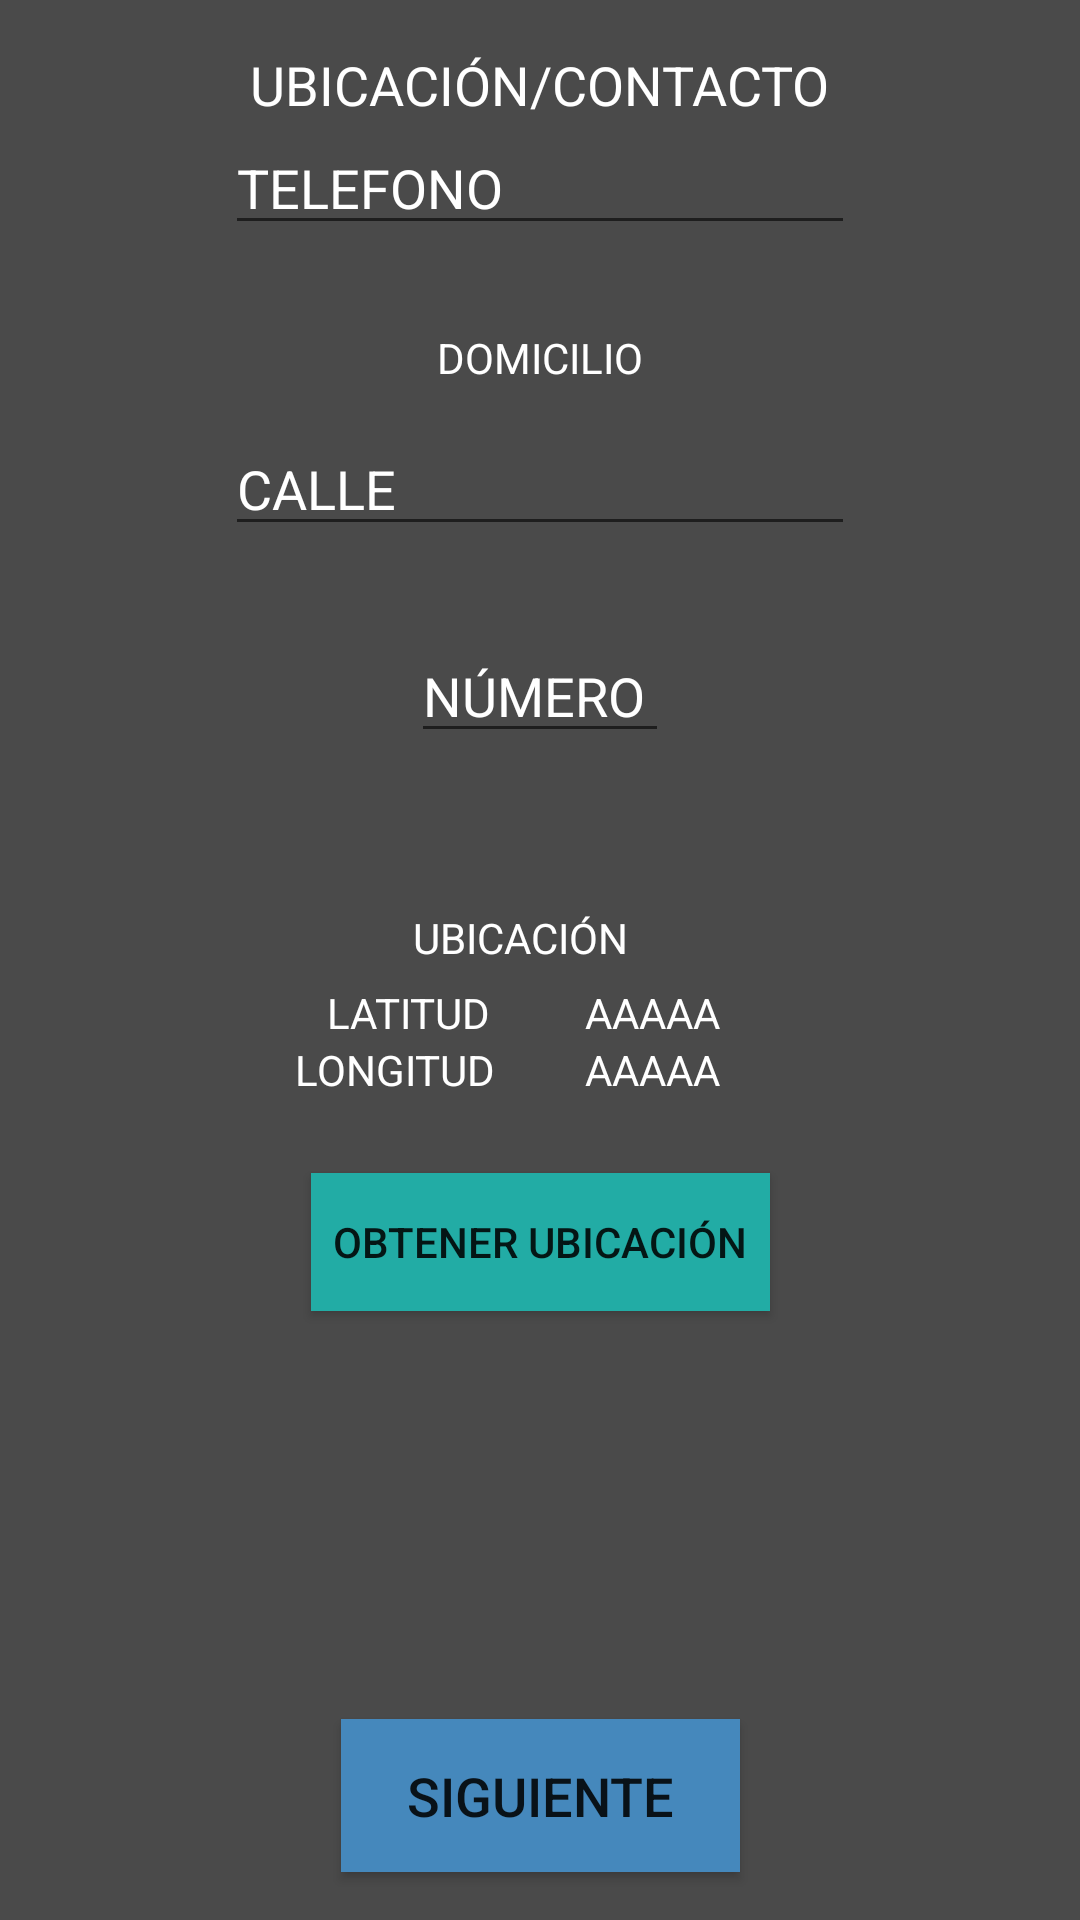

Android layout source for this screen:
<!-- AndroidManifest.xml: application theme AppTheme -->
<!-- res/layout/activity_ubicacion.xml -->
<?xml version="1.0" encoding="utf-8"?>
<androidx.constraintlayout.widget.ConstraintLayout xmlns:android="http://schemas.android.com/apk/res/android"
    xmlns:app="http://schemas.android.com/apk/res-auto"
    xmlns:tools="http://schemas.android.com/tools"
    android:layout_width="match_parent"
    android:layout_height="match_parent"
    android:background="#4A4A4A"
    tools:context=".ubicacion">

    <Button
        android:id="@+id/btn2"
        android:layout_width="153dp"
        android:layout_height="46dp"
        android:background="#22ACA5"
        android:onClick="LatLong"
        android:text="OBTENER UBICACIÓN"
        app:layout_constraintBottom_toTopOf="@+id/siguiente"
        app:layout_constraintEnd_toEndOf="parent"
        app:layout_constraintStart_toStartOf="parent"
        app:layout_constraintTop_toBottomOf="@+id/textView6"
        app:layout_constraintVertical_bias="0.155" />

    <Button
        android:id="@+id/siguiente"
        android:layout_width="133dp"
        android:layout_height="51dp"
        android:layout_marginBottom="16dp"
        android:background="#4588BC"
        android:onClick="DatosSalud"
        android:text="SIGUIENTE"
        android:textSize="18sp"
        app:layout_constraintBottom_toBottomOf="parent"
        app:layout_constraintEnd_toEndOf="parent"
        app:layout_constraintStart_toStartOf="parent" />

    <EditText
        android:id="@+id/txtTelefono"
        android:layout_width="wrap_content"
        android:layout_height="wrap_content"
        android:ems="10"
        android:hint="TELEFONO"
        android:inputType="number"
        android:textColor="#FFFFFF"
        android:textColorHighlight="#000000"
        android:textColorHint="#FFFFFF"
        android:textColorLink="#4588BC"
        app:layout_constraintEnd_toEndOf="parent"
        app:layout_constraintStart_toStartOf="parent"
        app:layout_constraintTop_toBottomOf="@+id/textView2" />

    <EditText
        android:id="@+id/txtCalle"
        android:layout_width="wrap_content"
        android:layout_height="wrap_content"
        android:layout_marginTop="12dp"
        android:ems="10"
        android:hint="CALLE"
        android:inputType="textPersonName"
        android:textColor="#FFFFFF"
        android:textColorHighlight="#FFFFFF"
        android:textColorHint="#FFFFFF"
        android:textColorLink="#4588BC"
        app:layout_constraintEnd_toEndOf="parent"
        app:layout_constraintStart_toStartOf="parent"
        app:layout_constraintTop_toBottomOf="@+id/textView3" />

    <EditText
        android:id="@+id/txtNumero"
        android:layout_width="86dp"
        android:layout_height="41dp"
        android:layout_marginTop="28dp"
        android:ems="10"
        android:hint="NÚMERO"
        android:inputType="number"
        android:textColor="#FFFFFF"
        android:textColorHighlight="#FFFFFF"
        android:textColorHint="#FFFFFF"
        app:layout_constraintEnd_toEndOf="parent"
        app:layout_constraintStart_toStartOf="parent"
        app:layout_constraintTop_toBottomOf="@+id/txtCalle" />

    <TextView
        android:id="@+id/txtLatitud"
        android:layout_width="wrap_content"
        android:layout_height="wrap_content"
        android:layout_marginTop="4dp"
        android:text="AAAAA"
        android:textColor="#FFFFFF"
        app:layout_constraintEnd_toEndOf="parent"
        app:layout_constraintHorizontal_bias="0.619"
        app:layout_constraintStart_toStartOf="parent"
        app:layout_constraintTop_toBottomOf="@+id/textView4" />

    <TextView
        android:id="@+id/textView2"
        android:layout_width="wrap_content"
        android:layout_height="wrap_content"
        android:layout_marginTop="16dp"
        android:text="UBICACIÓN/CONTACTO"
        android:textColor="#FFFFFF"
        android:textSize="18sp"
        app:layout_constraintEnd_toEndOf="parent"
        app:layout_constraintStart_toStartOf="parent"
        app:layout_constraintTop_toTopOf="parent" />

    <TextView
        android:id="@+id/textView3"
        android:layout_width="wrap_content"
        android:layout_height="wrap_content"
        android:layout_marginTop="28dp"
        android:text="DOMICILIO"
        android:textColor="#FFFFFF"
        app:layout_constraintEnd_toEndOf="parent"
        app:layout_constraintStart_toStartOf="parent"
        app:layout_constraintTop_toBottomOf="@+id/txtTelefono" />

    <TextView
        android:id="@+id/textView4"
        android:layout_width="85dp"
        android:layout_height="21dp"
        android:layout_marginTop="52dp"
        android:text="UBICACIÓN"
        android:textColor="#FFFFFF"
        app:layout_constraintEnd_toEndOf="parent"
        app:layout_constraintStart_toStartOf="parent"
        app:layout_constraintTop_toBottomOf="@+id/txtNumero" />

    <TextView
        android:id="@+id/textView5"
        android:layout_width="wrap_content"
        android:layout_height="wrap_content"
        android:layout_marginTop="4dp"
        android:text="LATITUD"
        android:textColor="#FFFFFF"
        app:layout_constraintEnd_toStartOf="@+id/txtLatitud"
        app:layout_constraintHorizontal_bias="0.776"
        app:layout_constraintStart_toStartOf="parent"
        app:layout_constraintTop_toBottomOf="@+id/textView4" />

    <TextView
        android:id="@+id/textView6"
        android:layout_width="wrap_content"
        android:layout_height="wrap_content"
        android:text="LONGITUD"
        android:textColor="#FFFFFF"
        app:layout_constraintEnd_toStartOf="@+id/txtLongitud"
        app:layout_constraintHorizontal_bias="0.767"
        app:layout_constraintStart_toStartOf="parent"
        app:layout_constraintTop_toBottomOf="@+id/textView5" />

    <TextView
        android:id="@+id/txtLongitud"
        android:layout_width="wrap_content"
        android:layout_height="wrap_content"
        android:text="AAAAA"
        android:textColor="#FFFFFF"
        app:layout_constraintEnd_toEndOf="parent"
        app:layout_constraintHorizontal_bias="0.619"
        app:layout_constraintStart_toStartOf="parent"
        app:layout_constraintTop_toBottomOf="@+id/txtLatitud" />

</androidx.constraintlayout.widget.ConstraintLayout>
<!-- resources referenced by this layout -->
<resources>
  <style name="AppTheme" parent="Theme.AppCompat.Light.DarkActionBar">
          
          <item name="colorPrimary">#4588BC</item>
          <item name="colorPrimaryDark">@color/colorPrimaryDark</item>
          <item name="colorAccent">@color/colorAccent</item>
      </style>
  <color name="colorPrimaryDark">#396F98</color>
  <color name="colorAccent">#4588BC</color>
</resources>
